Run: headless pygame with SDL's dummy video driver; simulated clock (each Clock.tick advances the game by its frame time, no real sleeping); random seed 0; keys injected as events and as key.get_pressed() state; no mouse input.
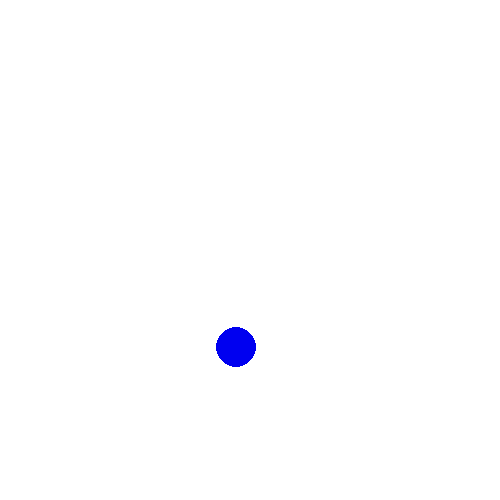
Frame 1 of 4 · flips 1–60 · no input
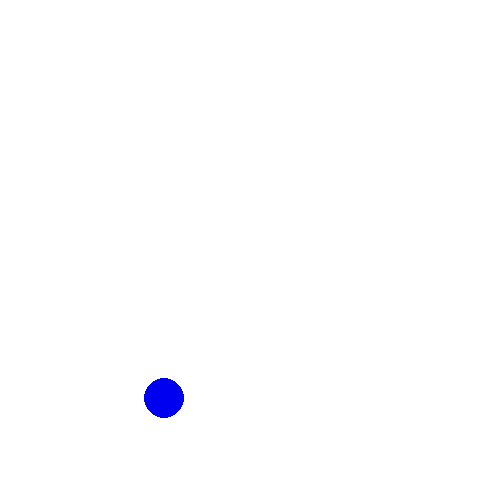
Frame 2 of 4 · flips 61–180 · tapped SPACE, RETURN · held RIGHT (→), D
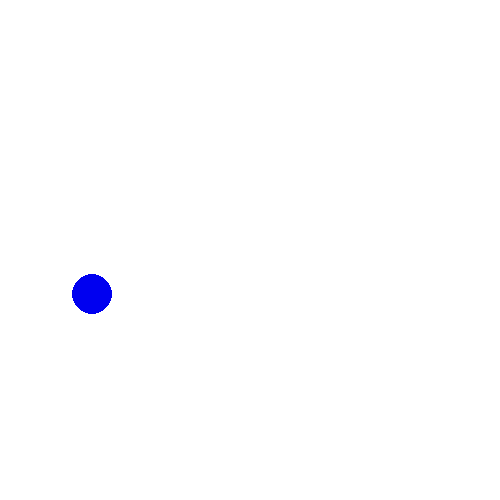
Frame 3 of 4 · flips 181–300 · held DOWN (↓), S
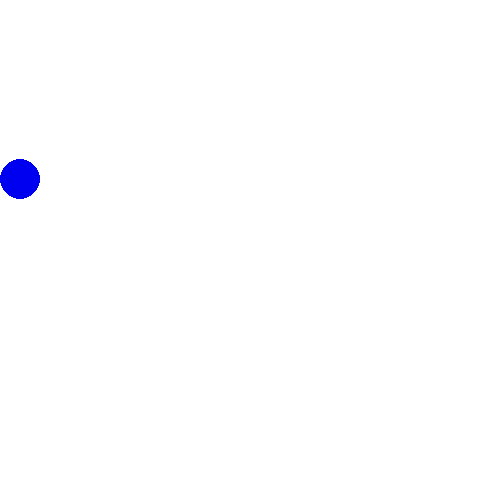
Frame 4 of 4 · flips 301–420 · held LEFT (←), A, UP (↑), W

The pygame program that drew these frames:

import pygame, math

pygame.init()

screen = pygame.display.set_mode([500, 500])
reloj = pygame.time.Clock()

running = True
x = 0
y = 170

while running:

    for event in pygame.event.get():
        if event.type == pygame.QUIT:
            running = False

    color = (255, 255, 255)
    screen.fill(color)

    pygame.draw.circle(screen, (0, 0, 240), (x, y), 20)
    
    pygame.display.flip()



    x = x + 4
    y = y + round(8 * (math.sin(math.radians(x))))

    
    if x > 550:
        x = 0
        y = 170

    reloj.tick(50)

pygame.quit()
